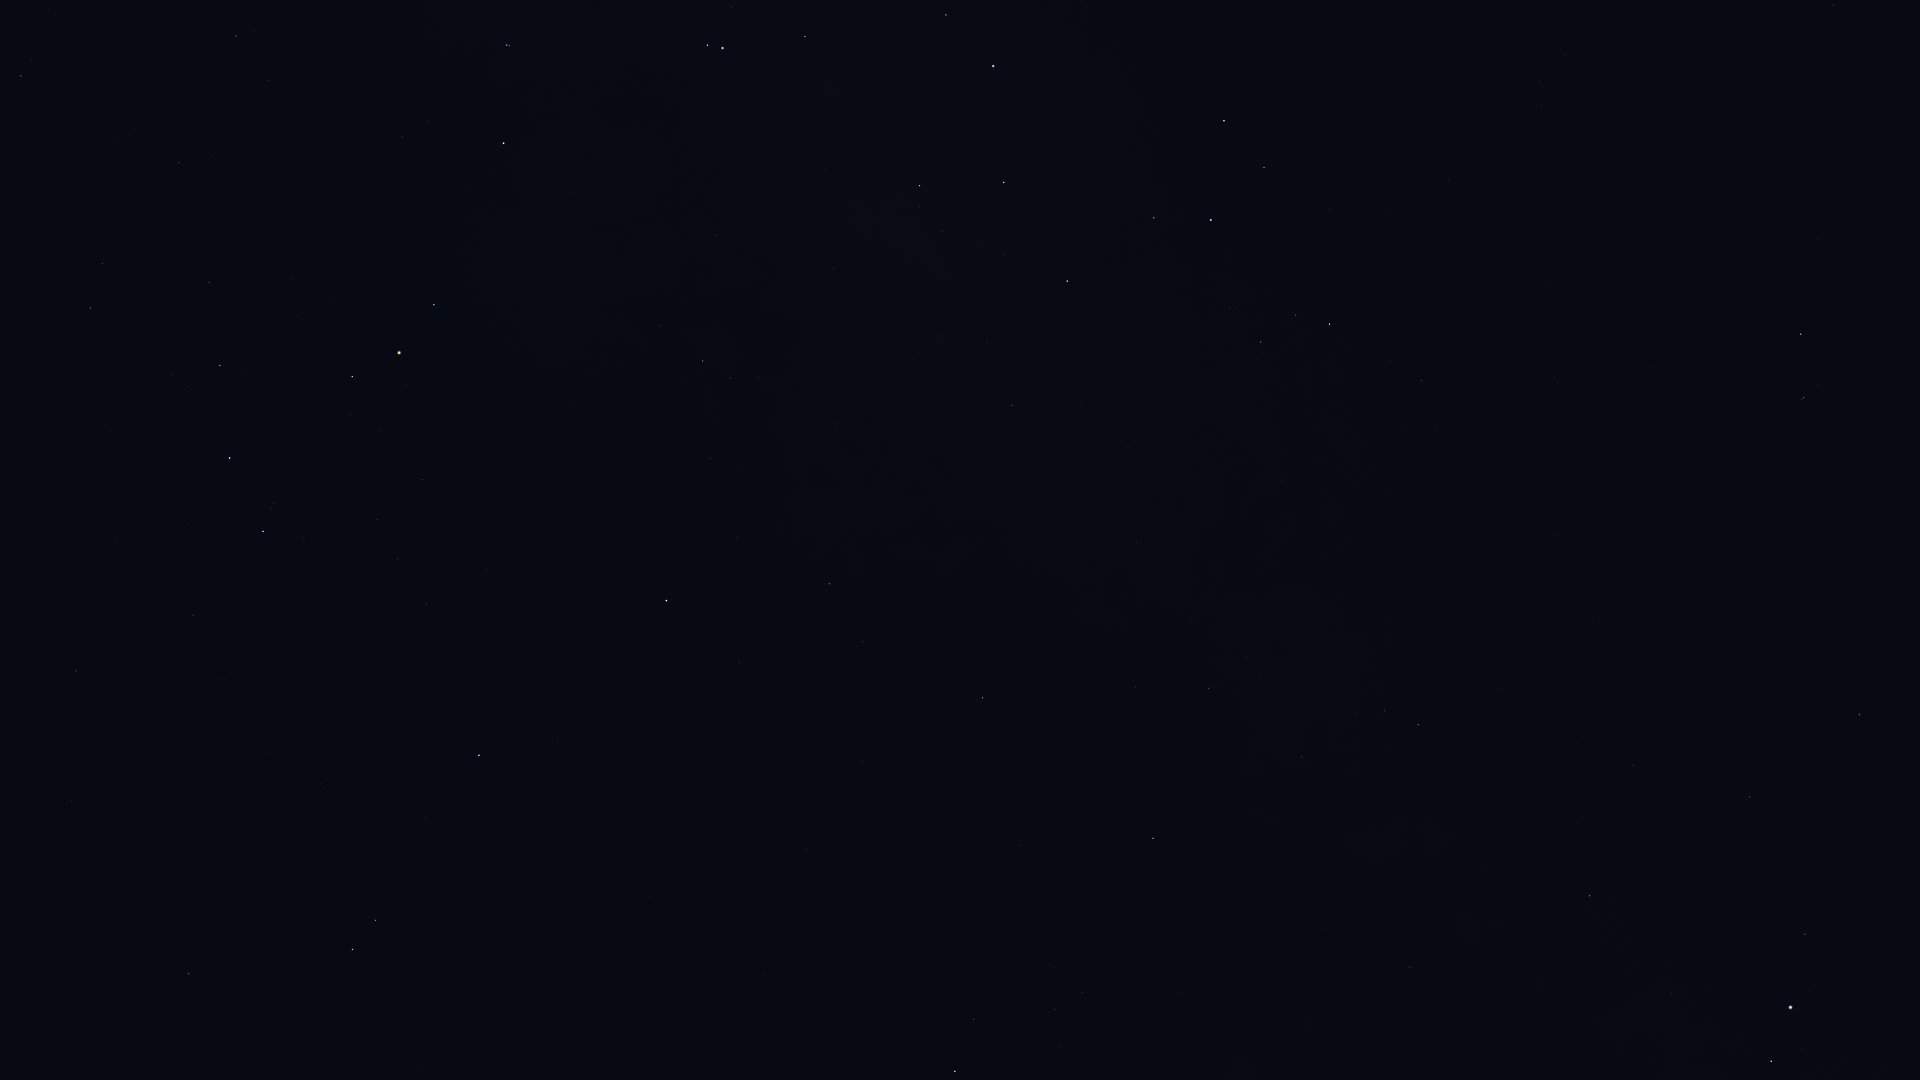

Data behind this chart, as committed beside it:
Star_ID, Name, X, Y
75177, HIP 75177, 21, 76
76333, Zubenelhakrabi, 76, 671
77516, HIP 77516, 188, 974
77634, HIP 77634, 179, 163
77853, HIP 77853, 193, 615
78104, Iklil, 209, 283
78265, Fang, 220, 365
78384, HIP 78384, 236, 36
78401, Dschubba, 229, 458
78820, Acrab, 263, 531
78970, HIP 78970, 272, 82
79374, Jabbah, 304, 539
79431, Sharjah, 309, 554
79593, Yed Prior, 352, 949
79882, Yed Posterior, 375, 920
80112, Alniyat, 352, 377
80687, Timir, 417, 688
80763, Antares, 399, 353
81266, Paikauhale, 434, 305
82396, Larawag, 503, 143
82514, Xamidimura, 507, 45
82545, Pipirima, 509, 46
84012, Sabik, 666, 601
84405, Guniibuu, 660, 326
84880, HIP 84880, 739, 663
85696, Lesath, 707, 45
85755, HIP 85755, 759, 379
85927, Shaula, 722, 48
86263, HIP 86263, 829, 584
86565, HIP 86565, 863, 642
86742, Cebalrai, 955, 1071
87072, HIP 87072, 833, 269
87261, Fuyue, 805, 36
88048, HIP 88048, 982, 698
88414, Pincoya, 914, 235
88635, Alnasl, 919, 186
88670, HIP 88670, 1032, 725
89341, Polis, 1012, 405
89931, Kaus Media, 1003, 182
90004, Alasia, 1108, 617
90185, Kaus Australis, 993, 66
90441, HIP 90441, 1206, 907
90496, Kaus Borealis, 1067, 281
90595, HIP 90595, 1137, 543
91117, HIP 91117, 1208, 688
92175, HIP 92175, 1301, 757
92202, HIP 92202, 1298, 733
92761, Ainalrami, 1229, 308
92814, HIP 92814, 1280, 480
92855, Nunki, 1211, 220
92895, Kaveh, 1407, 970
92946, Alya, 1410, 967
93085, HIP 93085, 1261, 342
93506, Ascella, 1224, 121
93683, HIP 93683, 1295, 315
94141, Albaldah, 1329, 324
94645, Gumala, 1338, 237
94820, HIP 94820, 1390, 361
95124, Belel, 1373, 241
95168, HIP 95168, 1421, 381
... 12 more rows
